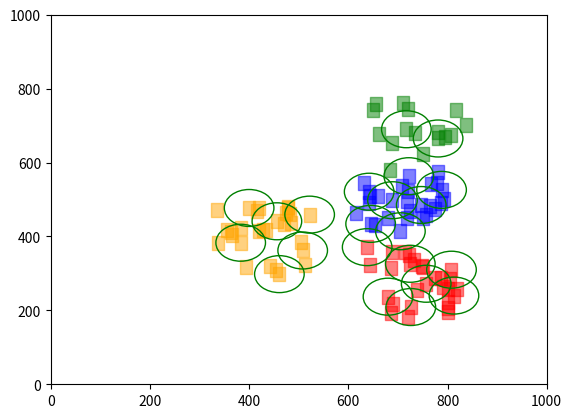

Python code for this plot:
import random
import math 
import numpy as np
import matplotlib.pyplot as plt
        
class Coordinates:
    def __init__(self, xpos, ypos):
        self.xpos = xpos
        self.ypos = ypos
class Phone(Coordinates):
    def __init__(self,xpos, ypos, cost):
        Coordinates.__init__(self, xpos, ypos)
        self.cost = cost
        self.costPerPhone = 0
        self.range = 50
        self.visited = bool(0)
        self.inRangeSet = set()
        self.numInRange = 0     
    def addPhone(self, phone):
        self.inRangeSet.add(phone)
        self.numInRange = len(self.inRangeSet)
        self.findCPP()
    def removePhone(self, phone):
        self.inRangeSet.discard(phone)
        self.numInRange = len(self.inRangeSet)
        self.findCPP()
    def findCPP(self):
        self.costPerPhone = round(self.cost/(self.numInRange), 2)

np.random.seed(100)
num = 100
budget = 50
#0 = cluster, 1 = distributed
generateType = 0
algorithmType = 0

phoneSet = set()
cluster = [Coordinates] * 4

match generateType:
    #Cluster
    case 0:
        rangeLower = -100
        rangeHigher = 100
        clusterLower = 200
        clusterHigher = 800
    #Randomly Distributed
    case 1:
        rangeLower = -500
        rangeHigher = 500
        clusterLower = 499
        clusterHigher = 500
    #Defaults to cluster
    case _:
        rangeLower = -100
        rangeHigher = 100
        clusterLower = 200
        clusterHigher = 800        
        
#generates phones with different costs and connects them as they generate
#generates first 3 waves costing (0.1 - 1), (1.1 - 2.5), (2.6 - 4) then remaining wave costing (4.1 - 5.5) 
for i in range(4):
    print("Cluster",i)
    randx = np.random.randint(clusterLower, clusterHigher)
    randy = np.random.randint(clusterLower, clusterHigher)
    randRange = int(np.random.uniform(0.2 * num + 0.5, 0.3 * num + 0.5))
    cluster[i] = Coordinates(randx, randy)
    if len(phoneSet) < 0.70 * num:
        for j in range(randRange):
            posX = cluster[i].xpos + np.random.randint(rangeLower,rangeHigher)
            posY = cluster[i].ypos + np.random.randint(rangeLower,rangeHigher)
            randCost = round(np.random.uniform(0.1 + i + i * 0.5, 1 + i * 1.5), 2)
            newPhone = Phone(posX, posY, randCost)
            phoneSet.add(newPhone)
            for k in range(len(phoneSet)):            
                #print("newPhone",len(phoneSet)-1,"Pinging:",k)
                distance = math.sqrt(math.pow(newPhone.xpos - list(phoneSet)[k].xpos, 2) + math.pow(newPhone.ypos - list(phoneSet)[k].ypos, 2))
                if distance <= newPhone.range:
                    newPhone.addPhone(list(phoneSet)[k])
                    list(phoneSet)[k].addPhone(newPhone)
            print("Generated Phone:", len(phoneSet) -1, "xpos:", newPhone.xpos, "ypos:", newPhone.ypos, "cost:", newPhone.cost)
    else:
        randx = np.random.randint(clusterLower,clusterHigher)
        randy = np.random.randint(clusterLower,clusterHigher)
        cluster[i] = Coordinates(randx, randy)
        for j in range(num - len(phoneSet)):
            posX = cluster[i].xpos + np.random.randint(rangeLower,rangeHigher)
            posY = cluster[i].ypos + np.random.randint(rangeLower,rangeHigher)
            randCost = round(np.random.uniform(0.1 + i + i * 0.5, 1 + i * 1.5),2)
            newPhone = Phone(posX, posY, randCost)  
            phoneSet.add(newPhone)          
            for k in range(len(phoneSet)):
                #print("newPhone",len(phoneSet)-1,"Pinging:",k)
                distance = math.sqrt(math.pow(newPhone.xpos - list(phoneSet)[k].xpos, 2) + math.pow(newPhone.ypos - list(phoneSet)[k].ypos, 2))
                if distance <= newPhone.range:
                    newPhone.addPhone(list(phoneSet)[k])
                    list(phoneSet)[k].addPhone(newPhone)
            print("Generated Phone:", len(phoneSet) -1, "xpos:", newPhone.xpos, "ypos:", newPhone.ypos, "cost:", newPhone.cost)

for i in range(len(phoneSet)):
    print("Phone:", i, "numInRange:", list(phoneSet)[i].numInRange, "cost:", list(phoneSet)[i].cost, "costPerPhone:", list(phoneSet)[i].costPerPhone)


tempSet = phoneSet.copy()
purchaseSet = set()
match algorithmType:
    

    case 0:
        #greedy area algorithm
        #makes a copy of phoneSet called tempSet
        #while the budget is greater than 0,
        #it first checks if tempSet is empty, if not then continue
        #skims through tempSet for phone with the lowest cost per phone 
        #checks if the cost of the phone will break the budget, if not then continue
        #subtract cost from budget and add phone to purchasedSet
        #discards any phones within range of the purchased phone form the tempSet
        #repeat until out of phones
        while budget > 0:
            print("Budget:", round(budget, 2),"tempSet len:", len(tempSet))
            if len(tempSet) == 0:
                print("length break")
                break
            cheapest = list(tempSet)[0]
            for i in range(len(tempSet)):
                if list(tempSet)[i].costPerPhone < cheapest.costPerPhone:
                    cheapest = list(tempSet)[i]
            if budget - cheapest.cost < 0:
                print("Attempt Purchase:", cheapest,"numInRange:", cheapest.numInRange, "cost:", cheapest.cost, "costPerPhone:", cheapest.costPerPhone)
                tempSet.remove(cheapest)
            else:
                budget -= cheapest.cost
                purchaseSet.add(cheapest)
                print("Purchased Phone:", cheapest,"numInRange:", cheapest.numInRange, "cost:", cheapest.cost, "costPerPhone:", cheapest.costPerPhone)
                tempSet = tempSet.difference(cheapest.inRangeSet)
            print("Purchased Set:", purchaseSet)      
    case 1:
        #slopy greedy algorithm Ethan
        while budget > 0:
            cheapest = list(tempSet)[0]
            for i in range(len(tempSet)):
                if list(tempSet)[i].cost < cheapest.cost:
                    cheapest = list(tempSet)[i]
            if budget > cheapest.cost: 
                budget -= cheapest.cost
                purchaseSet.add(cheapest)
                tempSet.discard(cheapest)
                print("Purchased phone: ", cheapest, "cost: ", cheapest.cost)
                print("Budget: ",budget)
            elif budget < cheapest.cost:
                break

    case 2:
        #pure random algorithm Gabriel

        for i in range(len(tempSet)):
            rn = random.randint(0,len(tempSet))
            randPhone = list(tempSet)[rn-1]

            if budget > randPhone.cost: 
                budget -= randPhone.cost
                purchaseSet.add(randPhone)
                tempSet.discard(randPhone)
                print(randPhone, randPhone.cost)
            elif budget < randPhone.cost:
                continue
        
        #print out the nodes to graph 

        print("test")
    case _:
        print("Invalid")

#Graph========================================================
fig, graph = plt.subplots()

#plots points of Nodes
#red = (0.1 - 1), orange = (1.1 - 2.5), blue = (2.6 - 4), green = (4.1 - 5.5)
for i in range(len(phoneSet)):
    if list(phoneSet)[i].cost <= 1:
        graph.scatter(list(phoneSet)[i].xpos, list(phoneSet)[i].ypos, 100, c="red", alpha=0.5, marker=r'$\cdot$',label="Phone")
    elif list(phoneSet)[i].cost <= 2.5:
        graph.scatter(list(phoneSet)[i].xpos, list(phoneSet)[i].ypos, 100, c="orange", alpha=0.5, marker=r'$\cdot$',label="Phone")
    elif list(phoneSet)[i].cost <= 4:
        graph.scatter(list(phoneSet)[i].xpos, list(phoneSet)[i].ypos, 100, c="blue", alpha=0.5, marker=r'$\cdot$',label="Phone")
    elif list(phoneSet)[i].cost <= 5.5:
        graph.scatter(list(phoneSet)[i].xpos, list(phoneSet)[i].ypos, 100, c="green", alpha=0.5, marker=r'$\cdot$',label="Phone")
 
#test circles
# graph.add_artist(plt.Circle((cluster[0].xpos, cluster[0].ypos), 100, color = "red", fill = False))
# graph.add_artist(plt.Circle((cluster[1].xpos, cluster[1].ypos), 100, color = "yellow", fill = False))
# graph.add_artist(plt.Circle((cluster[2].xpos, cluster[2].ypos), 100, color = "orange", fill = False))
# graph.add_artist(plt.Circle((cluster[3].xpos, cluster[3].ypos), 100, color = "blue", fill = False))

#draws circles around the purchased phones
for i in range(len(purchaseSet)):
    graph.add_artist(plt.Circle((list(purchaseSet)[i].xpos, list(purchaseSet)[i].ypos), list(purchaseSet)[i].range, color = "green", fill = False))


#size of graph
plt.xlim([0,1000])
plt.ylim([0,1000])
plt.show()